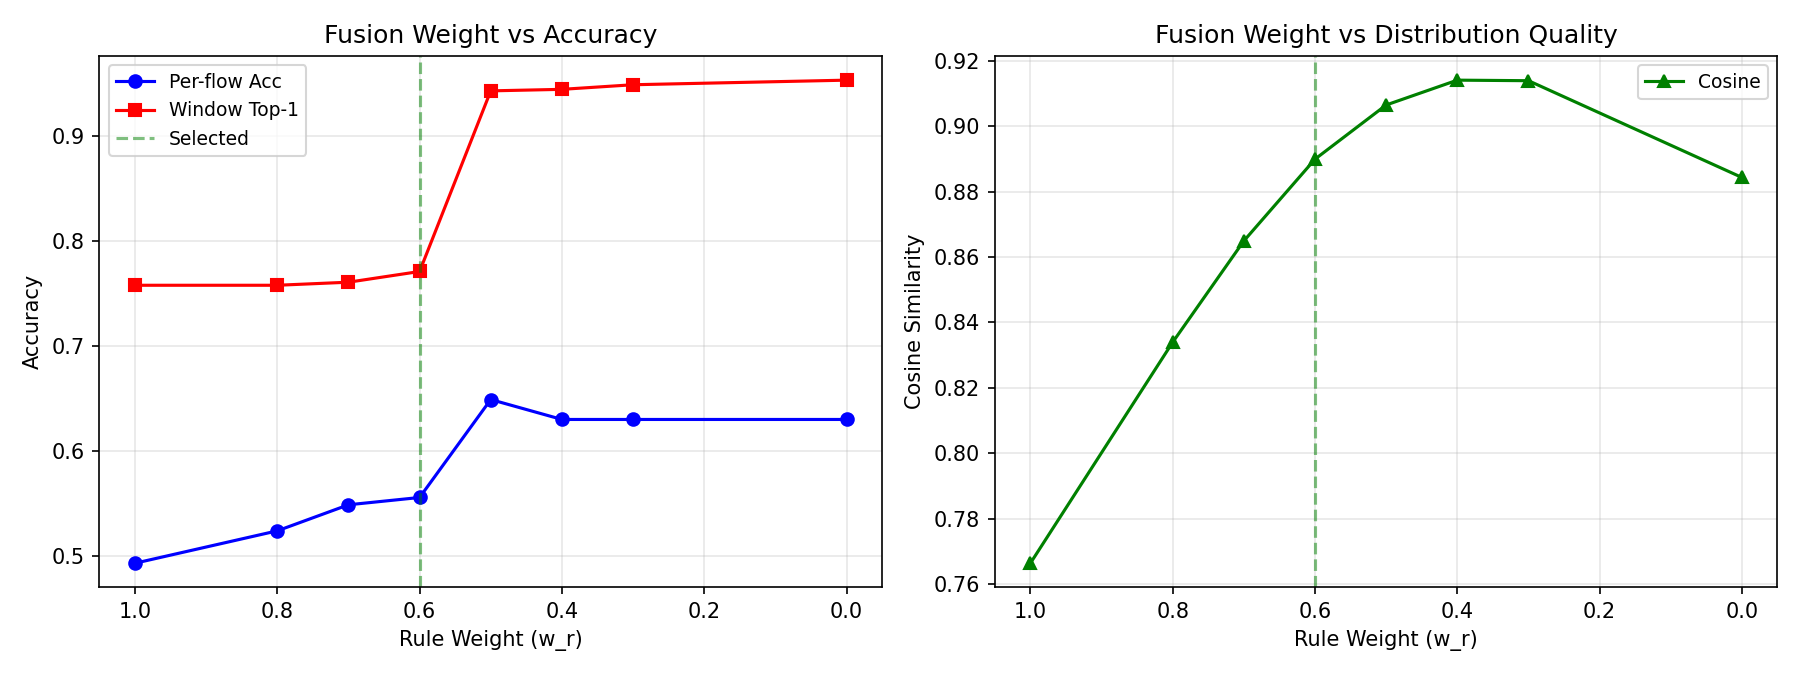

The file beside this chart, header and first rows:
w_rule, w_llm, label, perflow_accuracy, window_top1, window_cosine, window_kl
1.0, 0.0, Rule only, 0.4933, 0.758, 0.7664, 0
0.8, 0.2, w_r=0.8, 0.5242, 0.758, 0.8339, 0
0.7, 0.3, w_r=0.7, 0.549, 0.7609, 0.8649, 0
0.6, 0.4, w_r=0.6 (selected), 0.5559, 0.7711, 0.8899, 0
0.5, 0.5, Equal, 0.6492, 0.9431, 0.9065, 0
0.4, 0.6, w_r=0.4, 0.6302, 0.9446, 0.9141, 0
0.3, 0.7, w_r=0.3, 0.6302, 0.949, 0.9139, 0
0.0, 1.0, LLM only, 0.6302, 0.9534, 0.8843, 0
